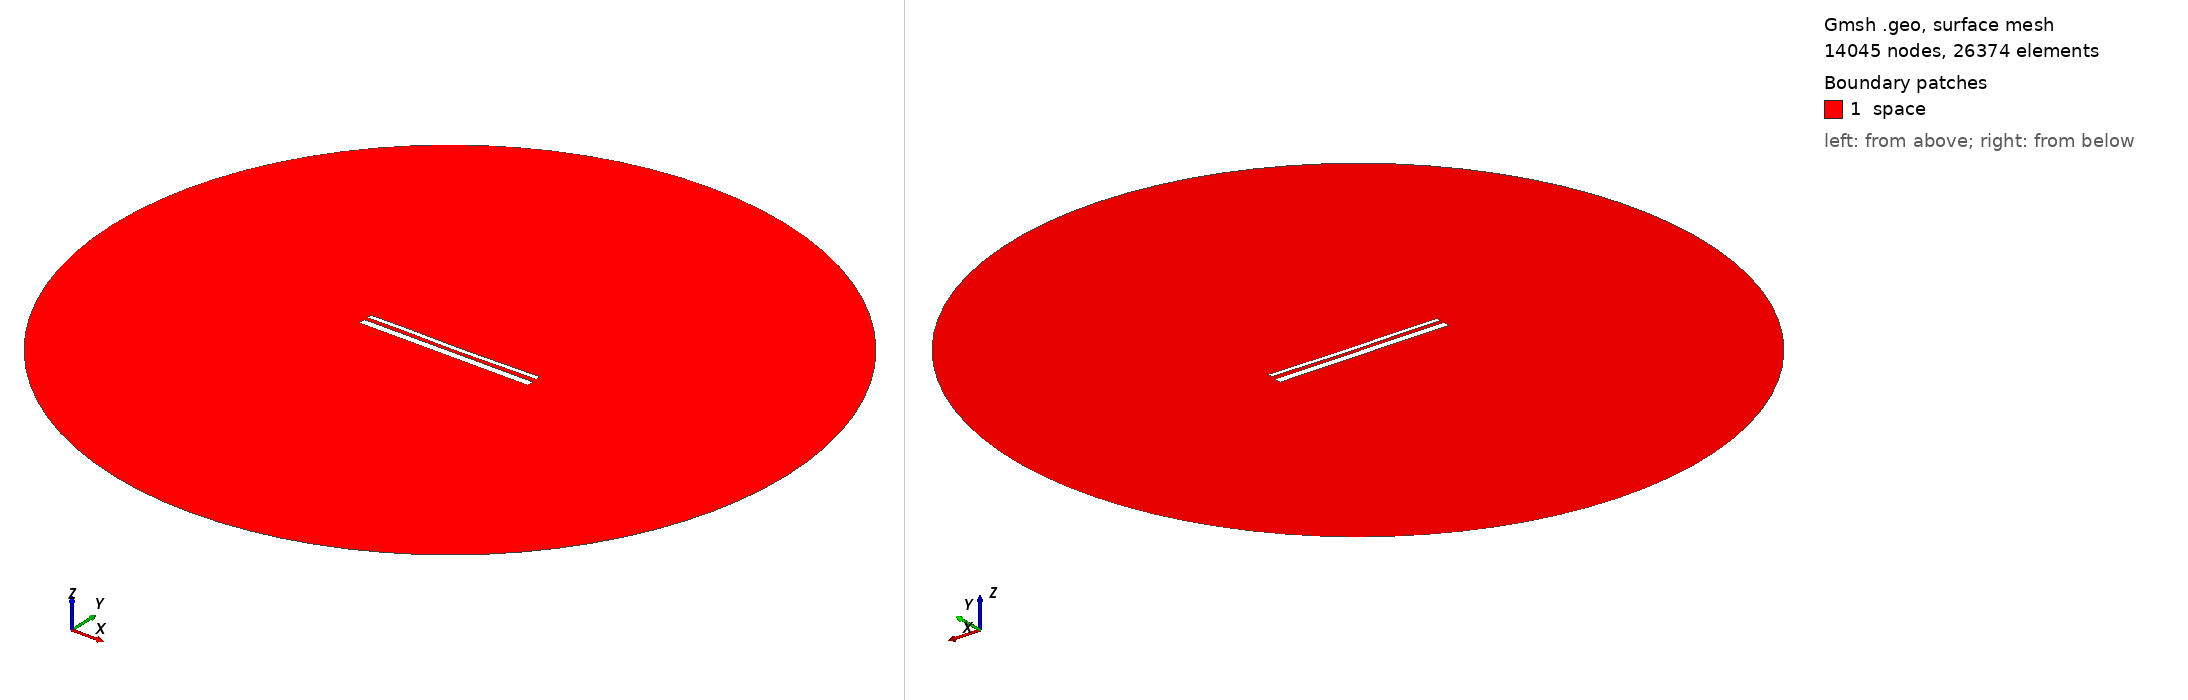

Gmsh geometry script, surface-meshed: 14045 nodes, 26374 surface elements. Boundary patches (legend numbers): 1 space. Left view from above one corner, right view from below the opposite corner. Legend entries are the model's physical surfaces. The drawing asked Gmsh for element sizes between 1% and 20% of the model's largest extent; the script's own settings can give other sizes.

=== 13644.geo (drawn) ===
//---------------------------------------
// Geometry kernel
//---------------------------------------

SetFactory("OpenCASCADE");



//---------------------------------------
// Parameters of the geometry
//---------------------------------------

// Overetch of the upper plate
overetch = 0.5;

// Distance between the plates
distance = 1.75;

// Discretization over the x axis (for the deformation)
nx = 50; 

// Length of the plate
L = 100 - overetch; 

// Number of modes
n = 4; 

// 1st mode coefficient
coeff(1) = 0.15;
beta(1) = 0.596864 * 3.1415926535 / L;

// 2nd mode coefficient
coeff(2) = -0.15;
beta(2) = 1.49418 * 3.1415926535 / L;

// 3rd mode coefficient
coeff(3) = 0.07499999999999998;
beta(3) = 2.50025 * 3.1415926535 / L;

// 4th mode coefficient
coeff(4) = 0.07499999999999998;
beta(4) = 3.49999 * 3.1415926535 / L;



//---------------------------------------
// Upper plate (deformed rectangle)
//---------------------------------------

// Coordiantes of the upper plate
xmin = -50;
xmax = 50 - overetch;

// Height of the upper plate
yheight = 4 - 2 * overetch;

// Indexes of the points
UpperID[] = {};
LowerID[] = {};
LeftID[] = {};
RightID[] = {};

// Point index
p = 1;

// Horizontal edges
For i In {1:nx}
    x = xmin + (i-1)*(xmax - xmin)/(nx-1);

    y_bottom = distance / 2 + overetch;
    For j In {1:n}
        C = (Cosh(beta(j)*L) + Cos(beta(j)*L)) / (Sinh(beta(j)*L) + Sin(beta(j)*L));
        y_bottom  = y_bottom + coeff(j) * (Cosh(beta(j)*(x+50)) - Cos(beta(j)*(x+50)) - C * (Sinh(beta(j)*(x+50)) - Sin(beta(j)*(x+50))));
    EndFor

    y_top = y_bottom + yheight;

    Point(p) = {x, y_top, 0, 1.0};
    UpperID[i] = p;
    p = p + 1;

    Point(p) = {x, y_bottom, 0, 1.0};
    LowerID[i] = p;
    p = p + 1;
EndFor

// Create point lists
UpperPts[] = {}; LowerPts[] = {};
For i In {1:nx}
  UpperPts[] += {UpperID[i]};
  LowerPts[] += {LowerID[i]};
EndFor

// Build splines
Spline(1) = {UpperPts[]};
Spline(2) = {LowerPts[]};
Line(3) = {LowerPts[nx-1], UpperPts[nx-1]};
Line(4) = {LowerPts[0], UpperPts[0]};

// Build the plane surface
Curve Loop(1) = {2, 3, -1, -4};
Plane Surface(1) = {1};



//---------------------------------------
// Lower plate (rectangle)
//---------------------------------------

// Vertices
Point(1001) = {-50, -1, 0, 1.0};
Point(1002) = { 50, -1, 0, 1.0};
Point(1003) = { 50,  -5, 0, 1.0};
Point(1004) = {-50,  -5, 0, 1.0};

// Edges
Line(5) = {1001, 1002};
Line(6) = {1002, 1003};
Line(7) = {1003, 1004};
Line(8) = {1004, 1001};

// Plane surface
Line Loop(2) = {5, 6, 7, 8};
Plane Surface(2) = {2}; 



//---------------------------------------
// Outer (fictious) boundary
//---------------------------------------

// Points
Point(1005) = {0, 0, 0};       // Center
Point(1006) = {200, 0, 0};     // Start point
Point(1007) = {0, 200, 0};     // 90 degrees
Point(1008) = {-200, 0, 0};    // 180 degrees
Point(1009) = {0, -200, 0};    // 270 degrees

// Circle arcs (each needs start, center, end)
Circle(9) = {1006, 1005, 1007};
Circle(10) = {1007, 1005, 1008};
Circle(11) = {1008, 1005, 1009};
Circle(12) = {1009, 1005, 1006};

// Plane surface for the entire domain
Curve Loop(3) = {9, 10, 11, 12};
Surface(3) = {3};

// Subtract the plates from the whole domain to obtain the actual domain where we want to solve the equations
BooleanDifference{ Surface{3}; Delete; }{ Surface{1}; Surface{2}; Delete; }




//---------------------------------------
// Transfinite Lines/Curves
//---------------------------------------

// Set the number of points on the boundaries
r = 7;

// Plates
Transfinite Curve {1, 2} = 50*r Using Progression 1;
Transfinite Curve {3, 4} = 2*r Using Progression 1;
Transfinite Line {5, 7} = 50*r Using Progression 1;
Transfinite Line {6, 8} = 2*r Using Progression 1;

// Outer boundary
Transfinite Line {9, 10, 11, 12} = 20 Using Progression 1;



//---------------------------------------
// Physical groups
//---------------------------------------                

// Physical curves (boundaries)
Physical Line("force_segment", 10) = {2};
Physical Line("upper_plate", 11) = {1, 3, 4};
Physical Line("lower_plate", 12) = {5, 6, 7, 8};
Physical Line("boundary", 20) = {9, 10, 11, 12};

// Physical Surfaces
Physical Surface("space", 30) = {3};



//---------------------------------------
// 6. Generate the Mesh
//---------------------------------------

// 2D mesh generation
Mesh 2;
